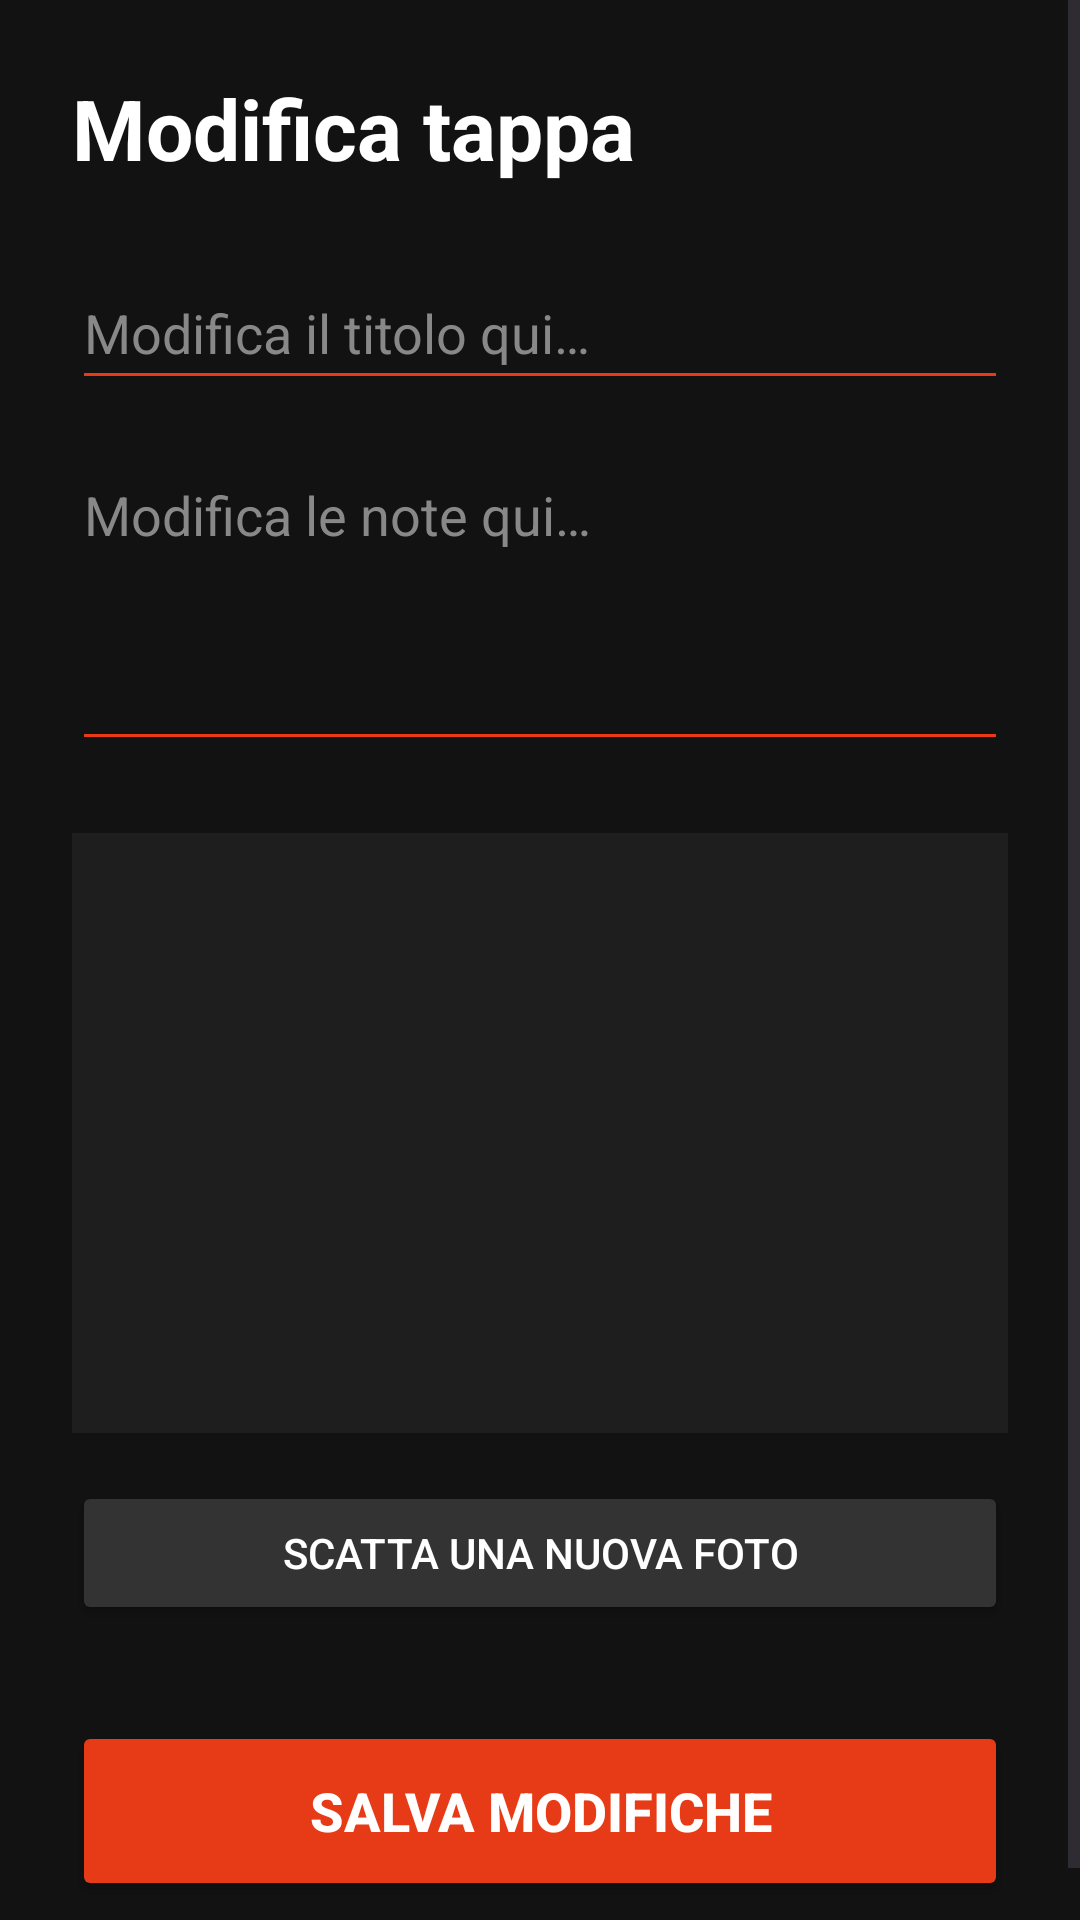

Write the Android layout XML for this screen, with the resource values it uses.
<!-- AndroidManifest.xml: application theme Theme.TripTale -->
<!-- res/layout/fragment_modifica_tappa.xml -->
<?xml version="1.0" encoding="utf-8"?>
<ScrollView xmlns:android="http://schemas.android.com/apk/res/android"
    android:layout_width="match_parent"
    android:layout_height="match_parent"
    android:background="@color/sfondo_principale"
    android:fillViewport="true">

    <LinearLayout
        android:layout_width="match_parent"
        android:layout_height="wrap_content"
        android:orientation="vertical"
        android:padding="24dp">

        <TextView
            android:layout_width="match_parent"
            android:layout_height="wrap_content"
            android:text="@string/titolo_modifica_tappa"
            android:textColor="@color/bianco"
            android:textSize="28sp"
            android:textStyle="bold"
            android:layout_marginBottom="24dp"/>

        <EditText
            android:id="@+id/editTitoloTappaModifica"
            android:layout_width="match_parent"
            android:layout_height="wrap_content"
            android:hint="@string/hint_modifica_titolo_tappa"
            android:importantForAutofill="no"
            android:textColorHint="@color/grigio_scuro"
            android:minHeight="48dp"
            android:textColor="@color/bianco"
            android:backgroundTint="@color/arancione_triptale"
            android:inputType="textCapSentences"
            android:layout_marginBottom="16dp"/>

        <EditText
            android:id="@+id/editNoteTappaModifica"
            android:layout_width="match_parent"
            android:layout_height="wrap_content"
            android:importantForAutofill="no"
            android:textColorHint="@color/grigio_scuro"
            android:hint="@string/hint_modifica_note_tappa"
            android:textColor="@color/bianco"
            android:backgroundTint="@color/arancione_triptale"
            android:inputType="textMultiLine"
            android:minLines="4"
            android:gravity="top"
            android:layout_marginBottom="24dp"/>

        <ImageView
            android:id="@+id/imageAnteprimaTappaModifica"
            android:layout_width="match_parent"
            android:layout_height="200dp"
            android:background="@color/sfondo_secondario"
            android:scaleType="fitCenter"
            android:layout_marginBottom="16dp"
            android:contentDescription="@string/desc_anteprima_foto_modificata"/>

        <Button
            android:id="@+id/btnScattaFotoTappaModifica"
            android:layout_width="match_parent"
            android:layout_height="wrap_content"
            android:text="@string/btn_scatta_nuova_foto"
            android:backgroundTint="@color/sfondo_pulsante_secondario"
            android:textColor="@color/bianco"
            android:layout_marginBottom="32dp"/>

        <Button
            android:id="@+id/btnSalvaTappaModifica"
            android:layout_width="match_parent"
            android:layout_height="60dp"
            android:text="@string/btn_salva_modifiche"
            android:backgroundTint="@color/arancione_triptale"
            android:textColor="@color/bianco"
            android:textStyle="bold"
            android:textSize="18sp"/>

    </LinearLayout>
</ScrollView>
<!-- resources referenced by this layout -->
<resources>
  <color name="arancione_triptale">#E73B18</color>
  <color name="bianco">#FFFFFF</color>
  <color name="grigio_scuro">#888888</color>
  <color name="sfondo_principale">#121212</color>
  <color name="sfondo_pulsante_secondario">#333333</color>
  <color name="sfondo_secondario">#1E1E1E</color>
  <string name="btn_salva_modifiche">SALVA MODIFICHE</string>
  <string name="btn_scatta_nuova_foto">Scatta una nuova foto</string>
  <string name="desc_anteprima_foto_modificata">Anteprima della foto da modificare</string>
  <string name="hint_modifica_note_tappa">Modifica le note qui…</string>
  <string name="hint_modifica_titolo_tappa">Modifica il titolo qui…</string>
  <string name="titolo_modifica_tappa">Modifica tappa</string>
  <style name="Theme.TripTale" parent="Base.Theme.TripTale" />
  <style name="Base.Theme.TripTale" parent="Theme.Material3.DayNight.NoActionBar">
          
          
      </style>
</resources>
